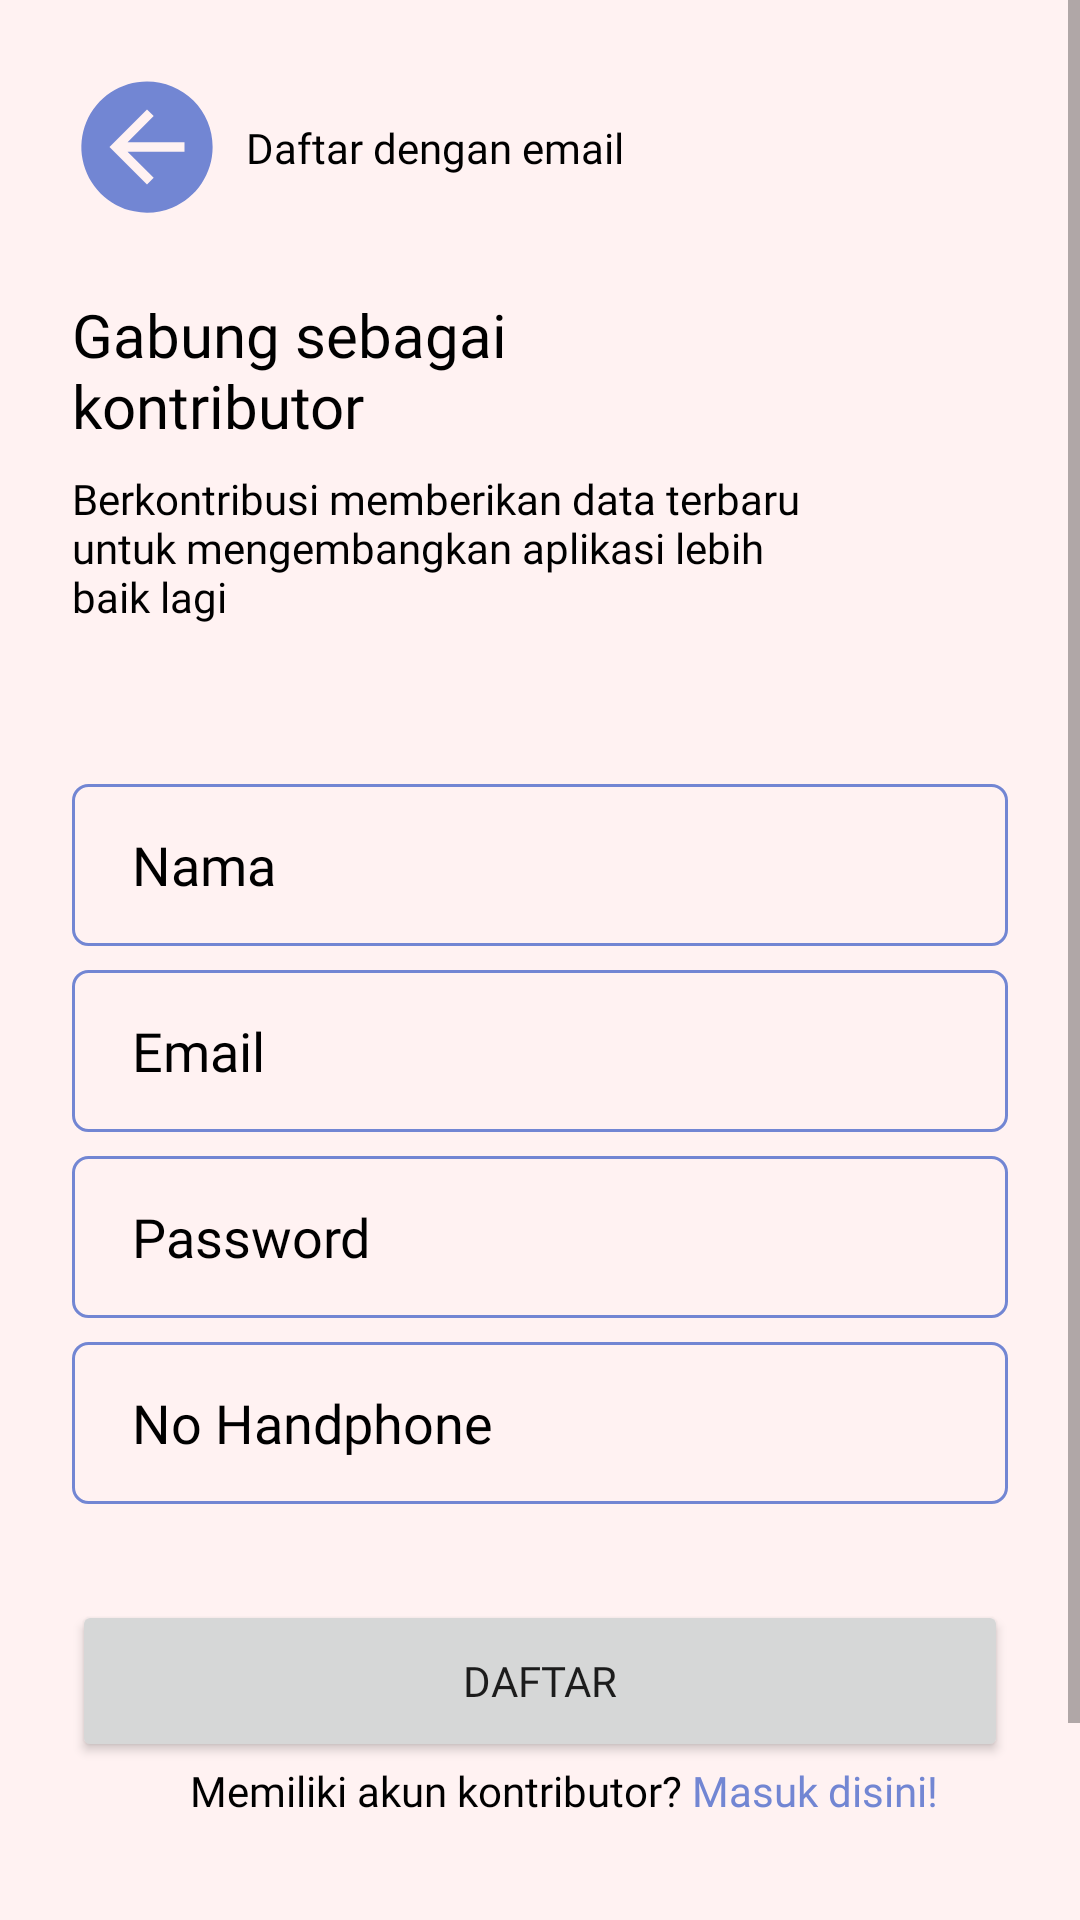

Layout XML and referenced resources for this Android screen:
<!-- AndroidManifest.xml: application theme Theme.TribiAndroid -->
<!-- res/layout/activity_register_email.xml -->
<?xml version="1.0" encoding="utf-8"?>
<ScrollView xmlns:android="http://schemas.android.com/apk/res/android"
    xmlns:app="http://schemas.android.com/apk/res-auto"
    xmlns:tools="http://schemas.android.com/tools"
    android:layout_width="match_parent"
    android:layout_height="match_parent"
    android:background="@color/white_bg"
    tools:context=".ui.authentication.RegisterEmailActivity">

    <androidx.constraintlayout.widget.ConstraintLayout
        android:layout_width="match_parent"
        android:layout_height="wrap_content"
        android:background="@color/white_bg">

        <ImageButton
            android:id="@+id/btn_back"
            android:layout_width="wrap_content"
            android:layout_height="wrap_content"
            android:layout_marginStart="24dp"
            android:layout_marginTop="24dp"
            android:background="@android:color/transparent"
            app:layout_constraintStart_toStartOf="parent"
            app:layout_constraintTop_toTopOf="parent"
            app:srcCompat="@drawable/ic_button_back" />

        <TextView
            android:id="@+id/textView"
            android:layout_width="wrap_content"
            android:layout_height="wrap_content"
            android:layout_marginStart="8dp"
            android:fontFamily="@font/opensans_semibold"
            android:text="Daftar dengan email"
            android:textColor="@color/black"
            app:layout_constraintBottom_toBottomOf="@+id/btn_back"
            app:layout_constraintStart_toEndOf="@+id/btn_back"
            app:layout_constraintTop_toTopOf="@+id/btn_back" />

        <TextView
            android:id="@+id/textView2"
            android:layout_width="246dp"
            android:layout_height="wrap_content"
            android:layout_marginStart="24dp"
            android:layout_marginTop="24dp"
            android:fontFamily="@font/opensans_bold"
            android:text="Gabung sebagai kontributor"
            android:textColor="@color/black"
            android:textSize="20sp"
            app:layout_constraintStart_toStartOf="parent"
            app:layout_constraintTop_toBottomOf="@+id/btn_back" />

        <TextView
            android:id="@+id/textView3"
            android:layout_width="246dp"
            android:layout_height="wrap_content"
            android:layout_marginStart="24dp"
            android:layout_marginTop="8dp"
            android:fontFamily="@font/opensans_regular"
            android:text="Berkontribusi memberikan data terbaru untuk mengembangkan aplikasi lebih baik lagi"
            android:textColor="@color/black"
            app:layout_constraintStart_toStartOf="parent"
            app:layout_constraintTop_toBottomOf="@+id/textView2" />

        <EditText
            android:id="@+id/et_name"
            android:layout_width="0dp"
            android:layout_height="54dp"
            android:layout_marginStart="24dp"
            android:layout_marginTop="53dp"
            android:layout_marginEnd="24dp"
            android:background="@drawable/email_input"
            android:ems="10"
            android:fontFamily="@font/opensans_light"
            android:hint="Nama"
            android:inputType="textPersonName"
            android:paddingLeft="20sp"
            android:textColor="@color/black"
            android:textColorHint="@color/black"
            app:layout_constraintEnd_toEndOf="parent"
            app:layout_constraintHorizontal_bias="0.0"
            app:layout_constraintStart_toStartOf="parent"
            app:layout_constraintTop_toBottomOf="@+id/textView3"
            tools:inputType="textPersonName"
            tools:textSize="12sp" />

        <EditText
            android:id="@+id/et_emailAddress"
            android:layout_width="0dp"
            android:layout_height="54dp"
            android:layout_marginStart="24dp"
            android:layout_marginTop="8dp"
            android:layout_marginEnd="24dp"
            android:background="@drawable/email_input"
            android:ems="10"
            android:fontFamily="@font/opensans_light"
            android:hint="Email"
            android:inputType="textEmailAddress"
            android:paddingLeft="20sp"
            android:textColor="@color/black"
            android:textColorHint="@color/black"
            app:layout_constraintEnd_toEndOf="parent"
            app:layout_constraintHorizontal_bias="0.0"
            app:layout_constraintStart_toStartOf="parent"
            app:layout_constraintTop_toBottomOf="@+id/et_name"
            tools:inputType="textEmailAddress"
            tools:textSize="12sp" />

        <EditText
            android:id="@+id/et_password"
            android:layout_width="0dp"
            android:layout_height="54dp"
            android:layout_marginStart="24dp"
            android:layout_marginTop="8dp"
            android:layout_marginEnd="24dp"
            android:background="@drawable/email_input"
            android:ems="10"
            android:fontFamily="@font/opensans_light"
            android:hint="Password"
            android:inputType="textPassword"
            android:paddingLeft="20dp"
            android:textColor="@color/black"
            android:textColorHint="@color/black"
            app:layout_constraintEnd_toEndOf="parent"
            app:layout_constraintStart_toStartOf="parent"
            app:layout_constraintTop_toBottomOf="@+id/et_emailAddress"
            tools:inputType="textPassword"
            tools:textSize="12sp" />

        <EditText
            android:id="@+id/et_phone"
            android:layout_width="0dp"
            android:layout_height="54dp"
            android:layout_marginStart="24dp"
            android:layout_marginTop="8dp"
            android:layout_marginEnd="24dp"
            android:background="@drawable/email_input"
            android:ems="10"
            android:fontFamily="@font/opensans_light"
            android:hint="No Handphone"
            android:inputType="phone"
            android:paddingLeft="20dp"
            android:textColor="@color/black"
            android:textColorHint="@color/black"
            app:layout_constraintEnd_toEndOf="parent"
            app:layout_constraintHorizontal_bias="1.0"
            app:layout_constraintStart_toStartOf="parent"
            app:layout_constraintTop_toBottomOf="@+id/et_password"
            tools:inputType="phone"
            tools:textSize="12sp" />

        <Button
            android:id="@+id/btn_register"
            android:layout_width="0dp"
            android:layout_height="54dp"
            android:layout_marginStart="24dp"
            android:layout_marginTop="32dp"
            android:layout_marginEnd="24dp"
            android:fontFamily="@font/opensans_semibold"
            android:text="Daftar"
            app:layout_constraintEnd_toEndOf="parent"
            app:layout_constraintHorizontal_bias="1.0"
            app:layout_constraintStart_toStartOf="parent"
            app:layout_constraintTop_toBottomOf="@+id/et_phone" />

        <TextView
            android:id="@+id/tv_registerQuestion"
            android:layout_width="wrap_content"
            android:layout_height="wrap_content"
            android:layout_marginBottom="107dp"
            android:fontFamily="@font/opensans_light"
            android:text="Memiliki akun kontributor? "
            android:textColor="@color/black"
            app:layout_constraintBottom_toBottomOf="parent"
            app:layout_constraintEnd_toEndOf="@+id/textView3"
            app:layout_constraintStart_toStartOf="@+id/btn_register"
            app:layout_constraintTop_toBottomOf="@+id/btn_register" />

        <TextView
            android:id="@+id/tv_registerAnswer"
            android:layout_width="wrap_content"
            android:layout_height="wrap_content"
            android:layout_marginBottom="107dp"
            android:fontFamily="@font/opensans_light"
            android:text="Masuk disini!"
            android:textColor="@color/purple_bold"
            app:layout_constraintBottom_toBottomOf="parent"
            app:layout_constraintStart_toEndOf="@+id/tv_registerQuestion"
            app:layout_constraintTop_toBottomOf="@+id/btn_connectEmail" />


    </androidx.constraintlayout.widget.ConstraintLayout>


</ScrollView>
<!-- resources referenced by this layout -->
<resources>
  <color name="black">#FF000000</color>
  <color name="purple_bold">#7286D3</color>
  <color name="white_bg">#FFF2F2</color>
  <!-- drawable email_input (drawable) -->
  <?xml version="1.0" encoding="utf-8"?>
  <selector xmlns:android="http://schemas.android.com/apk/res/android">
      <item android:state_enabled="true" android:state_focused="true">
          <shape android:shape="rectangle">
              <solid android:color="@color/white_bg"/>
              <corners android:radius="5dp"/>
              <stroke android:color="@color/purple_soft" android:width="1dp"/>
          </shape>
      </item>
      <item android:state_enabled="true">
          <shape android:shape="rectangle">
              <solid android:color="@color/white_bg"/>
              <corners android:radius="5dp"/>
              <stroke android:color="@color/purple_bold" android:width="1dp"/>
          </shape>
      </item>
  </selector>
  <!-- drawable ic_button_back (drawable) -->
  <vector xmlns:android="http://schemas.android.com/apk/res/android"
      android:width="50dp"
      android:height="50dp"
      android:viewportWidth="50"
      android:viewportHeight="50">
    <path
        android:pathData="M46.875,25C46.875,29.326 45.592,33.556 43.188,37.153C40.785,40.75 37.368,43.554 33.371,45.21C29.374,46.866 24.976,47.299 20.732,46.455C16.489,45.611 12.591,43.527 9.532,40.468C6.473,37.409 4.389,33.511 3.545,29.268C2.701,25.024 3.134,20.626 4.79,16.629C6.446,12.632 9.25,9.215 12.847,6.812C16.444,4.408 20.674,3.125 25,3.125C30.802,3.125 36.366,5.43 40.468,9.532C44.57,13.634 46.875,19.198 46.875,25ZM37.5,23.438H18.516L27.234,14.677L25,12.5L12.5,25L25,37.5L27.234,35.27L18.516,26.563H37.5V23.438Z"
        android:fillColor="#7286D3"/>
  </vector>
  <style name="Theme.TribiAndroid" parent="Theme.MaterialComponents.DayNight.DarkActionBar">
          
          <item name="colorPrimary">@color/purple_soft</item>
          <item name="colorPrimaryVariant">@color/purple_bold</item>
          <item name="colorOnPrimary">@color/white_bg</item>
          
          <item name="colorSecondary">@color/teal_200</item>
          <item name="colorSecondaryVariant">@color/teal_700</item>
          <item name="colorOnSecondary">@color/black</item>
          
          <item name="android:statusBarColor">?attr/colorPrimaryVariant</item>
          
      </style>
  <color name="purple_soft">#8EA7E9</color>
  <color name="teal_200">#FF03DAC5</color>
  <color name="teal_700">#FF018786</color>
</resources>
